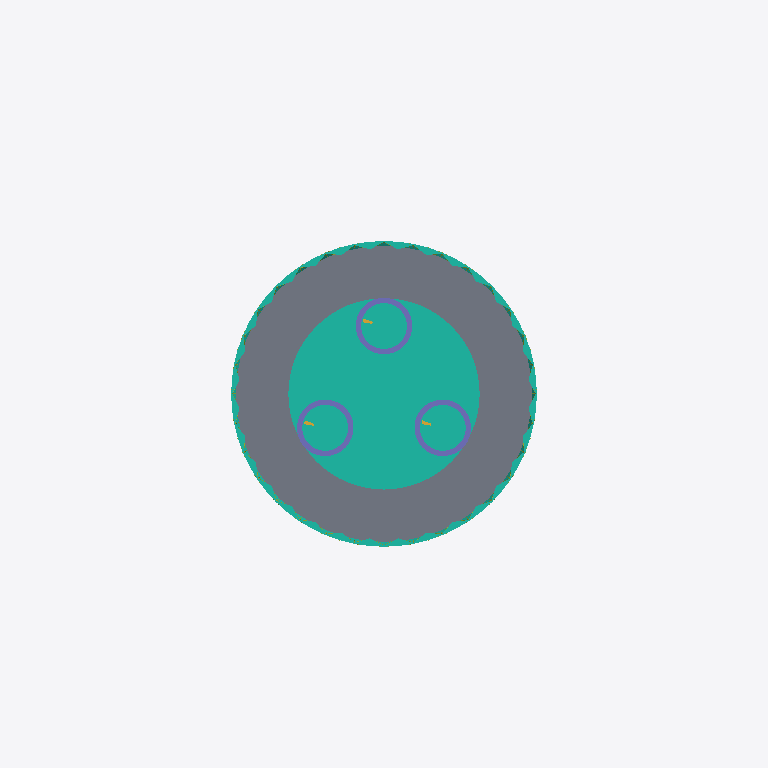
Plan cut of the same IFC building model at storey '086 m — Lower sphere technical' (level 86.00 m, cut at 87.40 m), seen from above with north up, elements coloured by IFC class (only those large enough to see are counted): 3 columns (violet), 2 curtain walls (teal), 1 slab (grey), 1 member (olive). Cut surfaces are drawn darker.
Extent 110.0 m × 113.1 m × 471.0 m (x, y, z). Storeys (25): 000 m — Museum / arrivals at 0.00 m; 009 m — Museum mezzanine at 9.00 m; 018 m — Restaurant platform at 18.00 m; 078 m — Multimedia show at 78.00 m; 086 m — Lower sphere technical at 86.00 m; 090 m — Space City / observation at 90.00 m; 098 m — Lower sphere recreation at 98.00 m; 132 m — Space Hotel — indicative suite level at 132.00 m; 156 m — Space Hotel — indicative suite level at 156.00 m; 180 m — Space Hotel — indicative suite level at 180.00 m; 204 m — Space Hotel — indicative suite level at 204.00 m; 228 m — Space Hotel — indicative suite level at 228.00 m; 253 m — Upper sphere technical at 253.00 m; 257 m — Upper sphere services at 257.00 m; 259 m — Transparent observatory at 259.00 m; 263 m — Sky Galleria at 263.00 m. Elements (362): 77 IfcMember, 44 IfcDoor, 39 IfcSlab, 38 IfcRailing, 35 IfcCurtainWall, 30 IfcStairFlight, 24 IfcBeam, 21 IfcFurnishingElement, 21 IfcWall, 20 IfcSanitaryTerminal, 7 IfcColumn, 3 IfcFooting.

HEADER;
FILE_DESCRIPTION(('ViewDefinition[DesignTransferView]'),'2;1');
FILE_NAME('SHA-IVO-ORIENTAL-PEARL-A-0001.ifc','2026-09-06T00:00:00',('IFC Viewer Online'),('IFC Viewer Online'),'IfcOpenShell 0.8.6-alpha260809','IfcOpenShell API / Blender — reference reconstru','IFC Viewer Online');
FILE_SCHEMA(('IFC4'));
ENDSEC;
DATA;
#1=IFCPROJECT('18aX6sL$nMme4lrKxI6EXa',$,'Oriental Pearl Tower / Torre Perla Oriental',$,$,$,$,(#10),#5);
#12=IFCSITE('0qV$_7$19U6uySrI6RcFQ2',$,'Lujiazui, Pudong — approximate site',$,$,#30,$,$,$,(31,14,30,809597),(121,29,42,942830),$,$,$);
#13=IFCBUILDING('3q4VOyl9PQRPNL_BLL5SyN',$,'Oriental Pearl — approximate reconstruction',$,$,#35,$,$,$,$,$,$);
#86=IFCBUILDINGSTOREY('1AP4R2t5jKCBpnrnPkWpya',$,'000 m — Museum / arrivals',$,$,#92,$,$,.ELEMENT.,0.0);
#109=IFCBUILDINGSTOREY('1Os5jVzGPT49gkEnmxYfO8',$,'009 m — Museum mezzanine',$,$,#114,$,$,.ELEMENT.,9.0);
#131=IFCBUILDINGSTOREY('3x9KoLyVzSmRWKi2ZYWbG$',$,'018 m — Restaurant platform',$,$,#136,$,$,.ELEMENT.,18.0);
#153=IFCBUILDINGSTOREY('0dH534kKjLm8BXLNw9lr_N',$,'078 m — Multimedia show',$,$,#158,$,$,.ELEMENT.,78.0);
#175=IFCBUILDINGSTOREY('12hyHVmy5S99xGyV2JelL_',$,'086 m — Lower sphere technical',$,$,#180,$,$,.ELEMENT.,86.0);
#197=IFCBUILDINGSTOREY('1eON3ztN1QteNA4_qzzg4H',$,'090 m — Space City / observation',$,$,#202,$,$,.ELEMENT.,90.0);
#219=IFCBUILDINGSTOREY('1d67VMUB9JXhgebPGKs6Hi',$,'098 m — Lower sphere recreation',$,$,#224,$,$,.ELEMENT.,98.0);
#241=IFCBUILDINGSTOREY('0r$Lx88N5U6gqDA73U2sPc',$,'132 m — Space Hotel — indicative suite level',$,$,#246,$,$,.ELEMENT.,132.0);
#263=IFCBUILDINGSTOREY('2XbQOzu0HRwh78epSyZh0r',$,'156 m — Space Hotel — indicative suite level',$,$,#268,$,$,.ELEMENT.,156.0);
#285=IFCBUILDINGSTOREY('2qUtl0Ls5PTupdl4miYe$p',$,'180 m — Space Hotel — indicative suite level',$,$,#290,$,$,.ELEMENT.,180.0);
#307=IFCBUILDINGSTOREY('3L8oCmazrOYvD_2Hi6OxId',$,'204 m — Space Hotel — indicative suite level',$,$,#312,$,$,.ELEMENT.,204.0);
#329=IFCBUILDINGSTOREY('3vu5QniVDR2ve55nfB6kTZ',$,'228 m — Space Hotel — indicative suite level',$,$,#334,$,$,.ELEMENT.,228.0);
#351=IFCBUILDINGSTOREY('1n3WL8O39QxOrTWBphXfII',$,'253 m — Upper sphere technical',$,$,#356,$,$,.ELEMENT.,253.0);
#373=IFCBUILDINGSTOREY('1F0cgZDDvJmRk5qvPB_Mva',$,'257 m — Upper sphere services',$,$,#378,$,$,.ELEMENT.,257.0);
#395=IFCBUILDINGSTOREY('3MOtPK4ePTyP7lgjvwVdcr',$,'259 m — Transparent observatory',$,$,#400,$,$,.ELEMENT.,259.0);
#417=IFCBUILDINGSTOREY('0RdbQxH59HXBKbuS2v1Cqq',$,'263 m — Sky Galleria',$,$,#422,$,$,.ELEMENT.,263.0);
#439=IFCBUILDINGSTOREY('3XxyOpqtDIah_Qw6N_3orL',$,'267 m — Revolving restaurant',$,$,#444,$,$,.ELEMENT.,267.0);
#461=IFCBUILDINGSTOREY('38x0kwDLvMyw04p2bP61oN',$,'273 m — Broadcasting / technical',$,$,#466,$,$,.ELEMENT.,273.0);
#483=IFCBUILDINGSTOREY('3xwvjm5BfH29igqxOUdn6p',$,'280 m — Broadcasting / technical',$,$,#488,$,$,.ELEMENT.,280.0);
#505=IFCBUILDINGSTOREY('2FiznAALfRIBeFtyIyGUbv',$,'287 m — Upper sphere technical',$,$,#510,$,$,.ELEMENT.,287.0);
#527=IFCBUILDINGSTOREY('2saB5RMtHKbPSLbh0oFMNd',$,'292 m — Upper sphere crown',$,$,#532,$,$,.ELEMENT.,292.0);
#549=IFCBUILDINGSTOREY('2EoA0znr5JCBEQqWAmYl8A',$,'334 m — Capsule services',$,$,#554,$,$,.ELEMENT.,334.0);
#571=IFCBUILDINGSTOREY('0m_fIxEnfS1PU8NLb1oBlI',$,'340 m — Capsule access',$,$,#576,$,$,.ELEMENT.,340.0);
#593=IFCBUILDINGSTOREY('0rvVhXOjfIOOa7oebz8yVk',$,'346 m — Capsule gallery',$,$,#598,$,$,.ELEMENT.,346.0);
#615=IFCBUILDINGSTOREY('03uRRLv_rHBB9B12dszmiW',$,'351 m — Space Capsule observatory',$,$,#620,$,$,.ELEMENT.,351.0);
#96935=IFCSLAB('17YDymwwDSRBocSMAezy9E',$,'86 m — Lower sphere technical floor','Approximate drawing/photo reconstruction. See ReferenceModelEvidence and docs/ORIENTAL_PEARL_RECONSTRUCTION.md.',$,#96941,#96995,$,$);
#18172=IFCCURTAINWALL('1QCQnNRSbRTxgYBCcW3LJW',$,'Lower pearl — Space City — Silver','Approximate drawing/photo reconstruction. See ReferenceModelEvidence and docs/ORIENTAL_PEARL_RECONSTRUCTION.md.',$,#18178,#19846,$,$);
#19855=IFCCURTAINWALL('2nwjmj3KPVOw8xB1eA4UVQ',$,'Lower pearl — Space City — PearlGlass','Approximate drawing/photo reconstruction. See ReferenceModelEvidence and docs/ORIENTAL_PEARL_RECONSTRUCTION.md.',$,#19860,#20570,$,$);
#6888=IFCCOLUMN('1bWxhgJnvUuuvpLB2DC6AL',$,'Main concrete tube 2 — diameter 9 m','Approximate drawing/photo reconstruction. See ReferenceModelEvidence and docs/ORIENTAL_PEARL_RECONSTRUCTION.md.',$,#6893,#7185,$,$);
#12530=IFCCOLUMN('1n__7KQf5HePplHGTuOchv',$,'Main concrete tube 3 — diameter 9 m','Approximate drawing/photo reconstruction. See ReferenceModelEvidence and docs/ORIENTAL_PEARL_RECONSTRUCTION.md.',$,#12535,#12827,$,$);
#1232=IFCCOLUMN('0lQ6_kXoTTi9M7r73WEi25',$,'Main concrete tube 1 — diameter 9 m','Approximate drawing/photo reconstruction. See ReferenceModelEvidence and docs/ORIENTAL_PEARL_RECONSTRUCTION.md.',$,#1237,#1531,$,$);
#21177=IFCMEMBER('1NxO9H_3jPSBRc4bX2L_GW',$,'Lower pearl — Space City triangular glazing lattice','Approximate drawing/photo reconstruction. See ReferenceModelEvidence and docs/ORIENTAL_PEARL_RECONSTRUCTION.md.',$,#21182,#37058,$,$);
ENDSEC;
